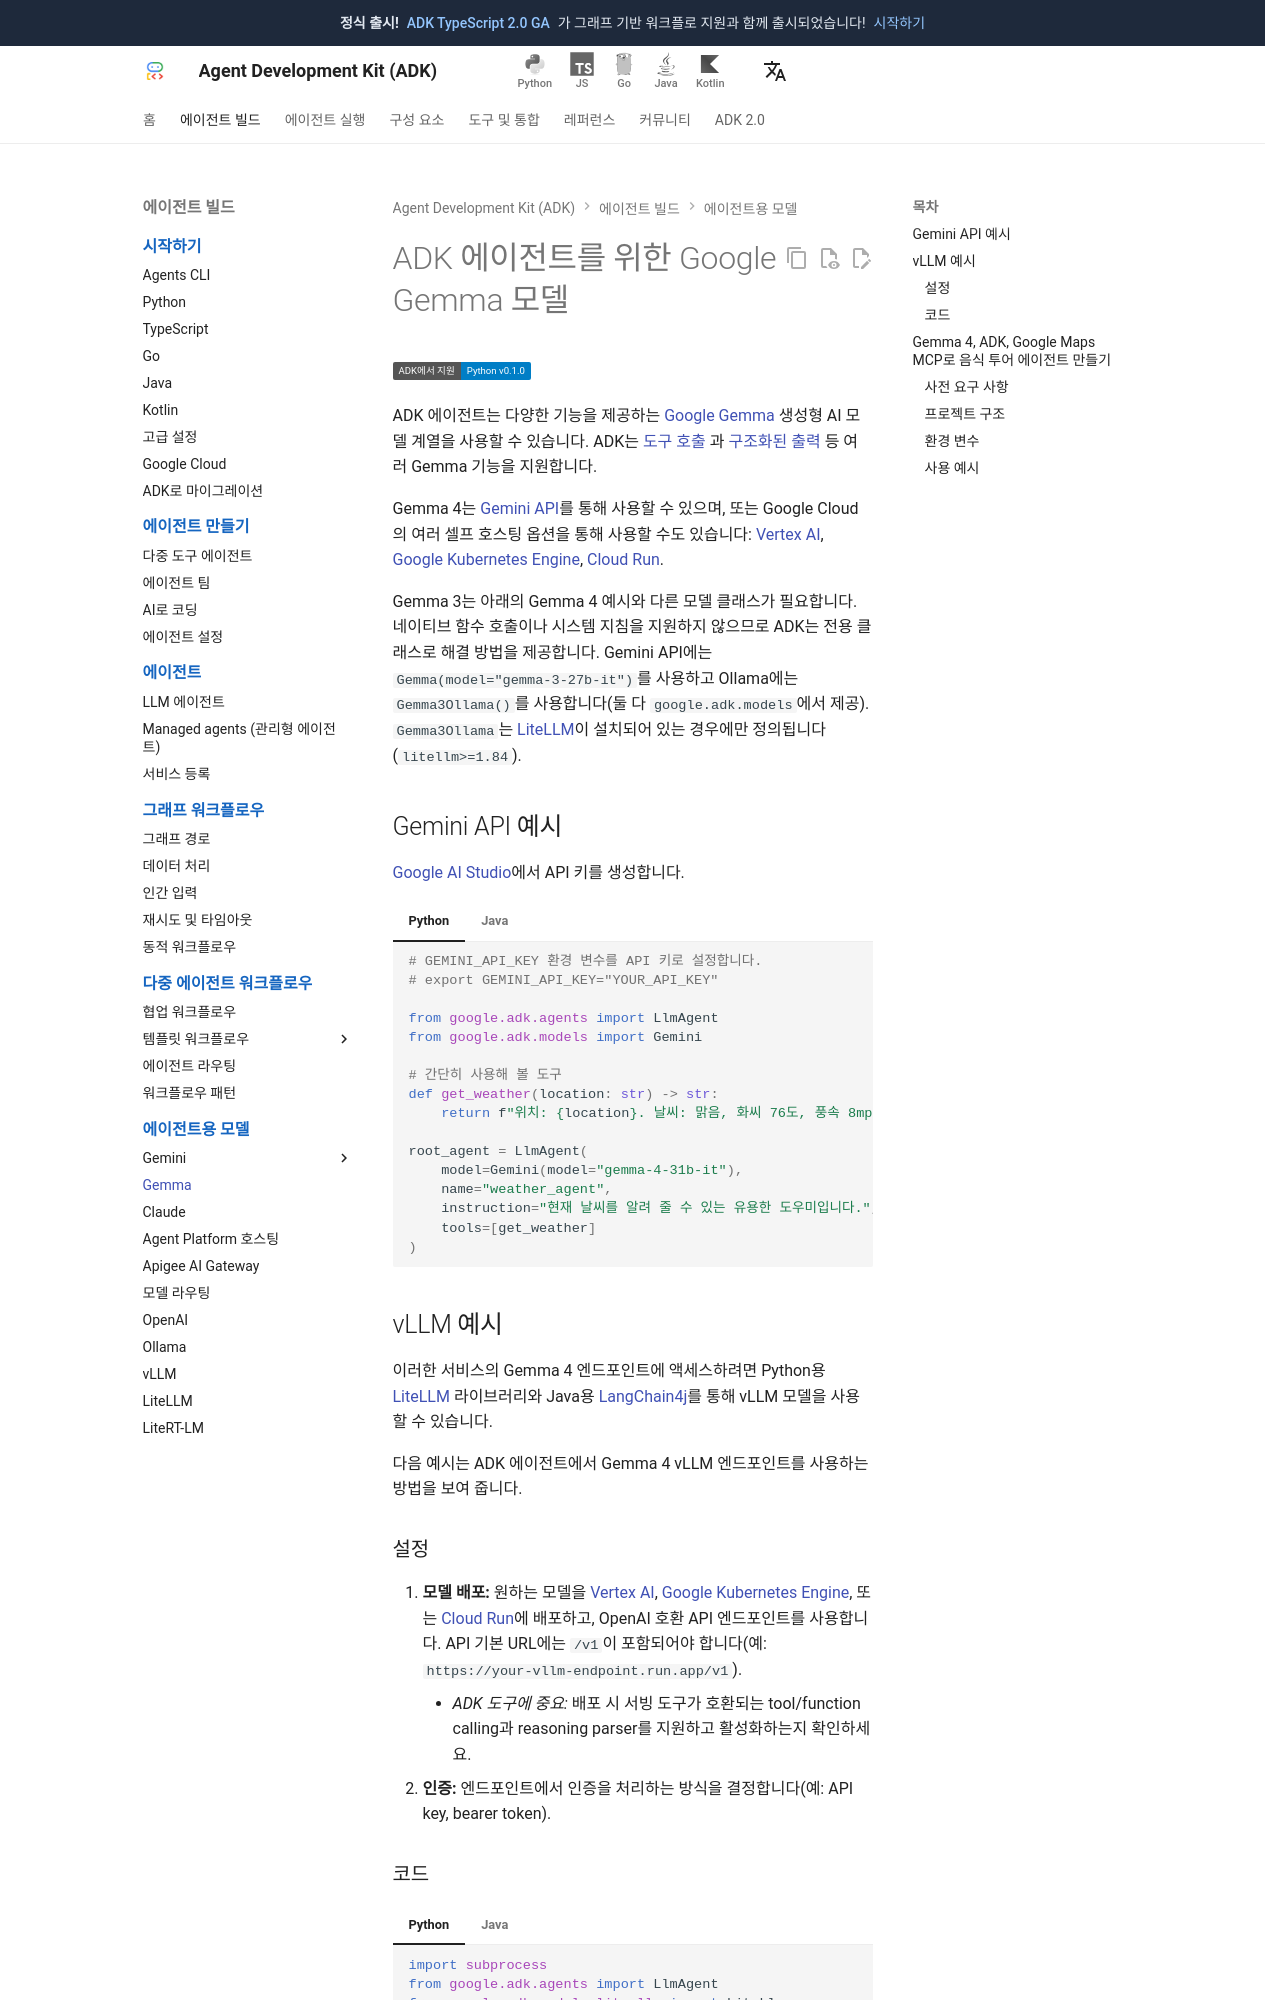

repository: adk-labs/adk-docs · page: ko/agents/models/google-gemma/index.html · generator: mkdocs

# ADK 에이전트를 위한 Google Gemma 모델

<div class="language-support-tag">
    <span class="lst-supported">ADK에서 지원</span><span class="lst-python">Python v0.1.0</span>
</div>

ADK 에이전트는 다양한 기능을 제공하는 [Google Gemma](https://ai.google.dev/gemma/docs) 생성형 AI 모델 계열을 사용할 수 있습니다. ADK는 [도구 호출](/tools-custom/)
과 [구조화된 출력](/agents/llm-agents/#data-handling) 등 여러 Gemma 기능을 지원합니다.

Gemma 4는 [Gemini API](https://ai.google.dev/gemini-api/docs)를 통해 사용할 수 있으며,
또는 Google Cloud의 여러 셀프 호스팅 옵션을 통해 사용할 수도 있습니다:
[Vertex AI](https://console.cloud.google.com/vertex-ai/publishers/google/model-garden/gemma4),
[Google Kubernetes Engine](https://docs.cloud.google.com/kubernetes-engine/docs/tutorials/serve-gemma-gpu-vllm),
[Cloud Run](https://docs.cloud.google.com/run/docs/run-gemma-on-cloud-run).

Gemma 3는 아래의 Gemma 4 예시와 다른 모델 클래스가 필요합니다. 네이티브 함수 호출이나 시스템 지침을 지원하지 않으므로 ADK는 전용 클래스로 해결 방법을 제공합니다. Gemini API에는 `Gemma(model="gemma-3-27b-it")`를 사용하고 Ollama에는 `Gemma3Ollama()`를 사용합니다(둘 다 `google.adk.models`에서 제공). `Gemma3Ollama`는 [LiteLLM](/ko/agents/models/litellm/)이 설치되어 있는 경우에만 정의됩니다 (`litellm>=1.84`).

## Gemini API 예시

[Google AI Studio](https://aistudio.google.com/app/apikey)에서 API 키를 생성합니다.

=== "Python"
    ```python
    # GEMINI_API_KEY 환경 변수를 API 키로 설정합니다.
    # export GEMINI_API_KEY="YOUR_API_KEY"

    from google.adk.agents import LlmAgent
    from google.adk.models import Gemini

    # 간단히 사용해 볼 도구
    def get_weather(location: str) -> str:
        return f"위치: {location}. 날씨: 맑음, 화씨 76도, 풍속 8mph."

    root_agent = LlmAgent(
        model=Gemini(model="gemma-4-31b-it"),
        name="weather_agent",
        instruction="현재 날씨를 알려 줄 수 있는 유용한 도우미입니다.",
        tools=[get_weather]
    )
    ```

=== "Java"
    ```java
    // GEMINI_API_KEY 환경 변수를 API 키로 설정합니다.
    // export GEMINI_API_KEY="YOUR_API_KEY"

    import com.google.adk.agents.LlmAgent;
    import com.google.adk.tools.Annotations.Schema;
    import com.google.adk.tools.FunctionTool;

    LlmAgent weatherAgent = LlmAgent.builder()
        .model("gemma-4-31b-it")
        .name("weather_agent")
        .instruction("""
            현재 날씨를 알려 줄 수 있는 유용한 도우미입니다.
        """)
        .tools(FunctionTool.create(this, "getWeather"))
        .build();

    @Schema(
        name = "getWeather",
        description = "지정한 위치의 날씨 예보를 가져옵니다."
    )
    public Map<String, String> getWeather(
        @Schema(
            name = "location",
            description = "날씨 예보를 조회할 위치"
        )
        String location
    ) {
        return Map.of(
            "forecast",
            "위치: " + location + ". 날씨: 맑음, 화씨 76도, 풍속 8mph."
        );
    }
    ```

## vLLM 예시

이러한 서비스의 Gemma 4 엔드포인트에 액세스하려면 Python용 [LiteLLM](/agents/models/litellm/) 라이브러리와 Java용 [LangChain4j](https://docs.langchain4j.dev/)를 통해 vLLM 모델을 사용할 수 있습니다.

다음 예시는 ADK 에이전트에서 Gemma 4 vLLM 엔드포인트를 사용하는 방법을 보여 줍니다.

### 설정

1. **모델 배포:** 원하는 모델을
    [Vertex AI](https://console.cloud.google.com/vertex-ai/publishers/google/model-garden/gemma4),
    [Google Kubernetes Engine](https://docs.cloud.google.com/kubernetes-engine/docs/tutorials/serve-gemma-gpu-vllm),
    또는 [Cloud Run](https://docs.cloud.google.com/run/docs/run-gemma-on-cloud-run)에 배포하고,
    OpenAI 호환 API 엔드포인트를 사용합니다.
    API 기본 URL에는 `/v1`이 포함되어야 합니다(예: `https://your-vllm-endpoint.run.app/v1`).
    * *ADK 도구에 중요:* 배포 시 서빙 도구가 호환되는 tool/function calling과 reasoning parser를 지원하고 활성화하는지 확인하세요.
2. **인증:** 엔드포인트에서 인증을 처리하는 방식을 결정합니다(예: API key, bearer token).
